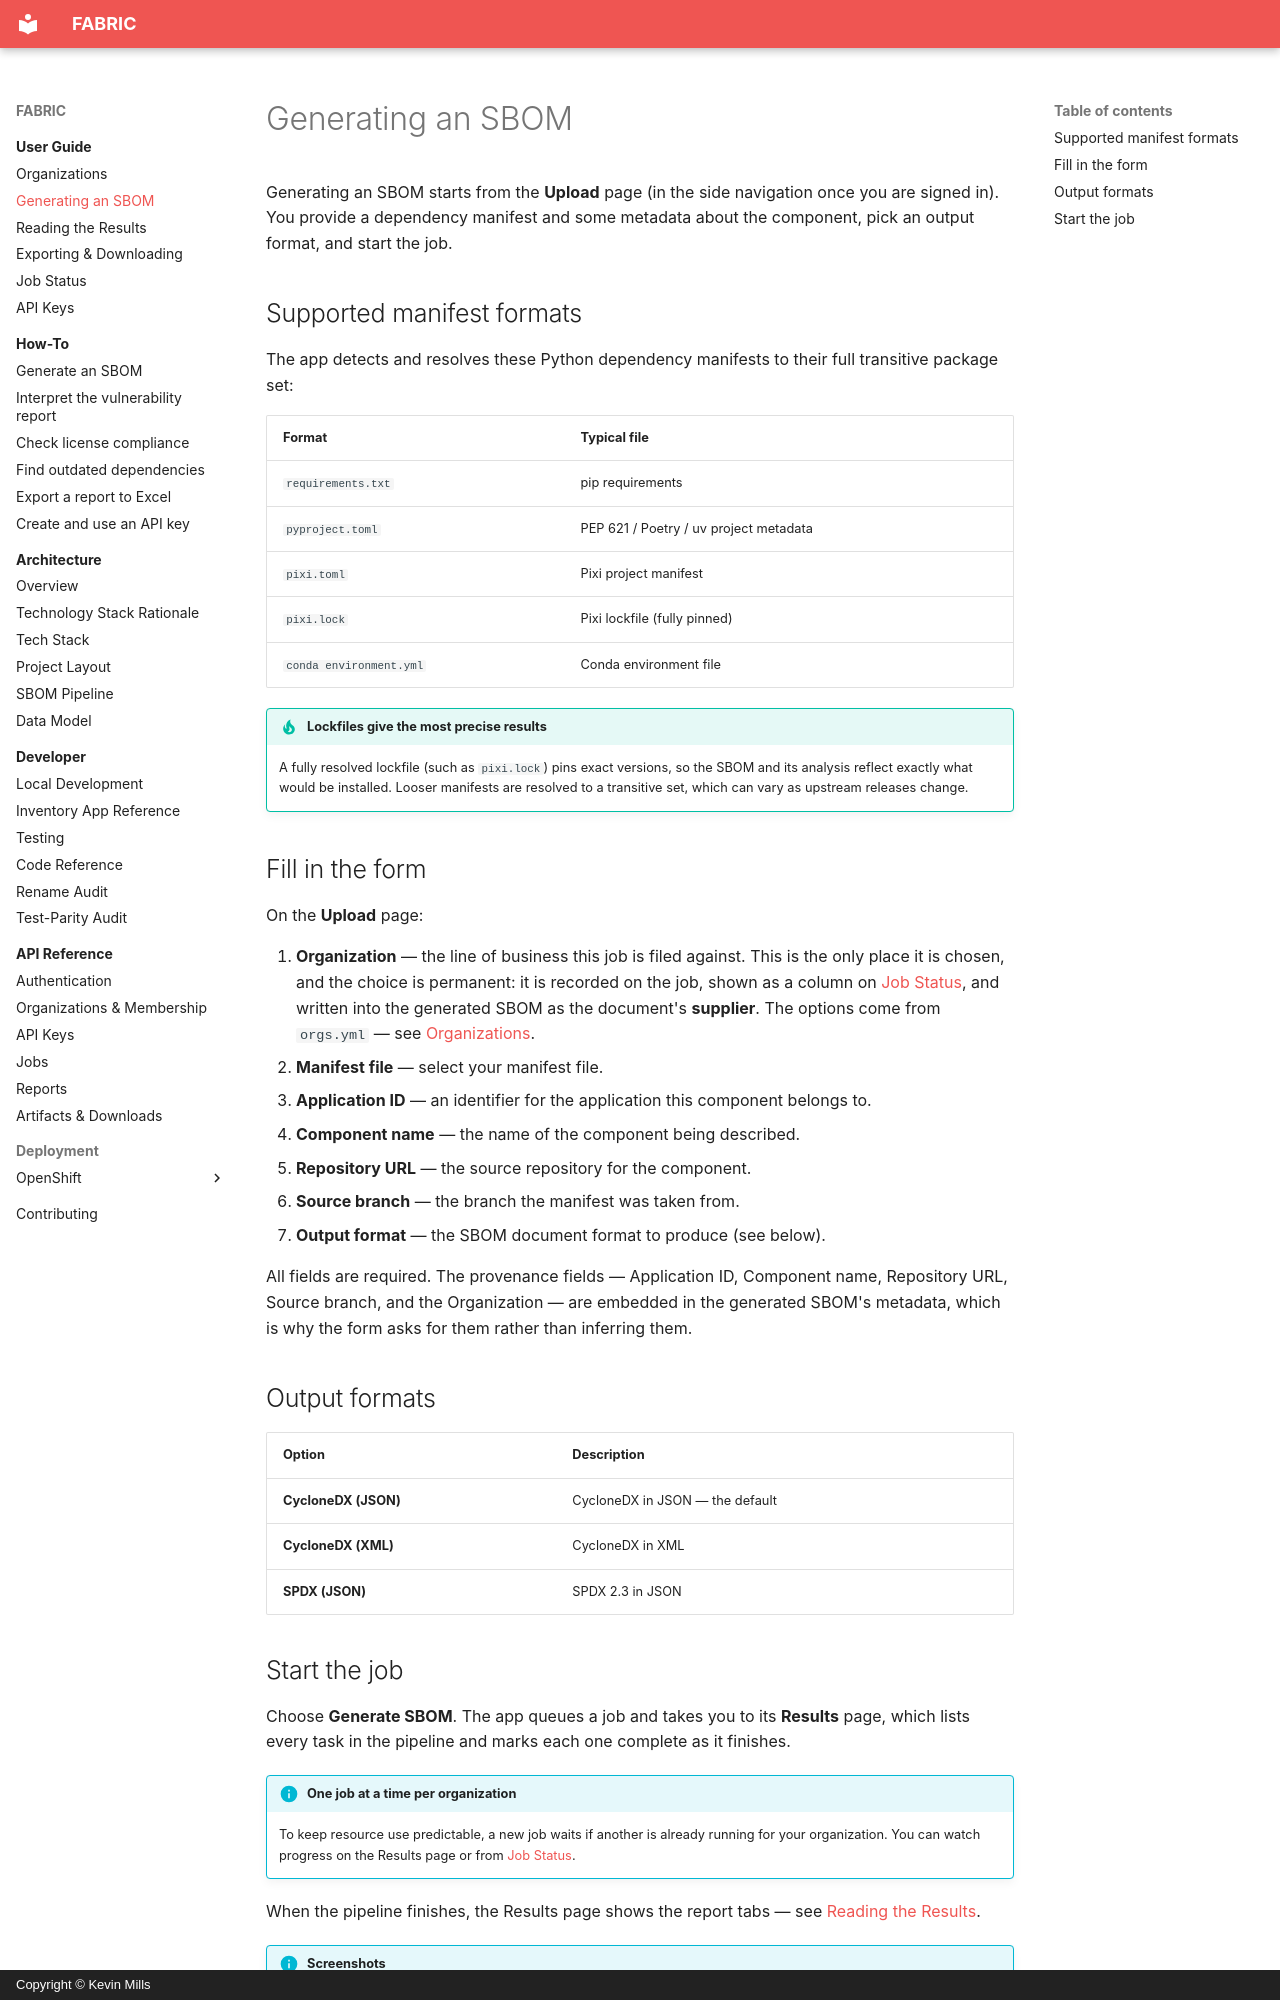

repository: millsks/django-python-generate-sbom · page: user-guide/generating-an-sbom/index.html · generator: mkdocs · copyright: Copyright © Kevin Mills

# Generating an SBOM

Generating an SBOM starts from the **Upload** page (in the side navigation once you are
signed in). You provide a dependency manifest and some metadata about the component, pick
an output format, and start the job.

## Supported manifest formats

The app detects and resolves these Python dependency manifests to their full transitive
package set:

| Format | Typical file |
|---|---|
| `requirements.txt` | pip requirements |
| `pyproject.toml` | PEP 621 / Poetry / uv project metadata |
| `pixi.toml` | Pixi project manifest |
| `pixi.lock` | Pixi lockfile (fully pinned) |
| `conda environment.yml` | Conda environment file |

!!! tip "Lockfiles give the most precise results"
    A fully resolved lockfile (such as `pixi.lock`) pins exact versions, so the SBOM and
    its analysis reflect exactly what would be installed. Looser manifests are resolved to
    a transitive set, which can vary as upstream releases change.

## Fill in the form

On the **Upload** page:

1. **Organization** — the line of business this job is filed against. This is the only
   place it is chosen, and the choice is permanent: it is recorded on the job, shown as a
   column on [Job Status](job-status.md), and written into the generated SBOM as the
   document's **supplier**. The options come from `orgs.yml` — see
   [Organizations](accounts-and-organizations.md).
2. **Manifest file** — select your manifest file.
3. **Application ID** — an identifier for the application this component belongs to.
4. **Component name** — the name of the component being described.
5. **Repository URL** — the source repository for the component.
6. **Source branch** — the branch the manifest was taken from.
7. **Output format** — the SBOM document format to produce (see below).

All fields are required. The provenance fields — Application ID, Component name,
Repository URL, Source branch, and the Organization — are embedded in the generated SBOM's
metadata, which is why the form asks for them rather than inferring them.

## Output formats

| Option | Description |
|---|---|
| **CycloneDX (JSON)** | CycloneDX in JSON — the default |
| **CycloneDX (XML)** | CycloneDX in XML |
| **SPDX (JSON)** | SPDX 2.3 in JSON |
